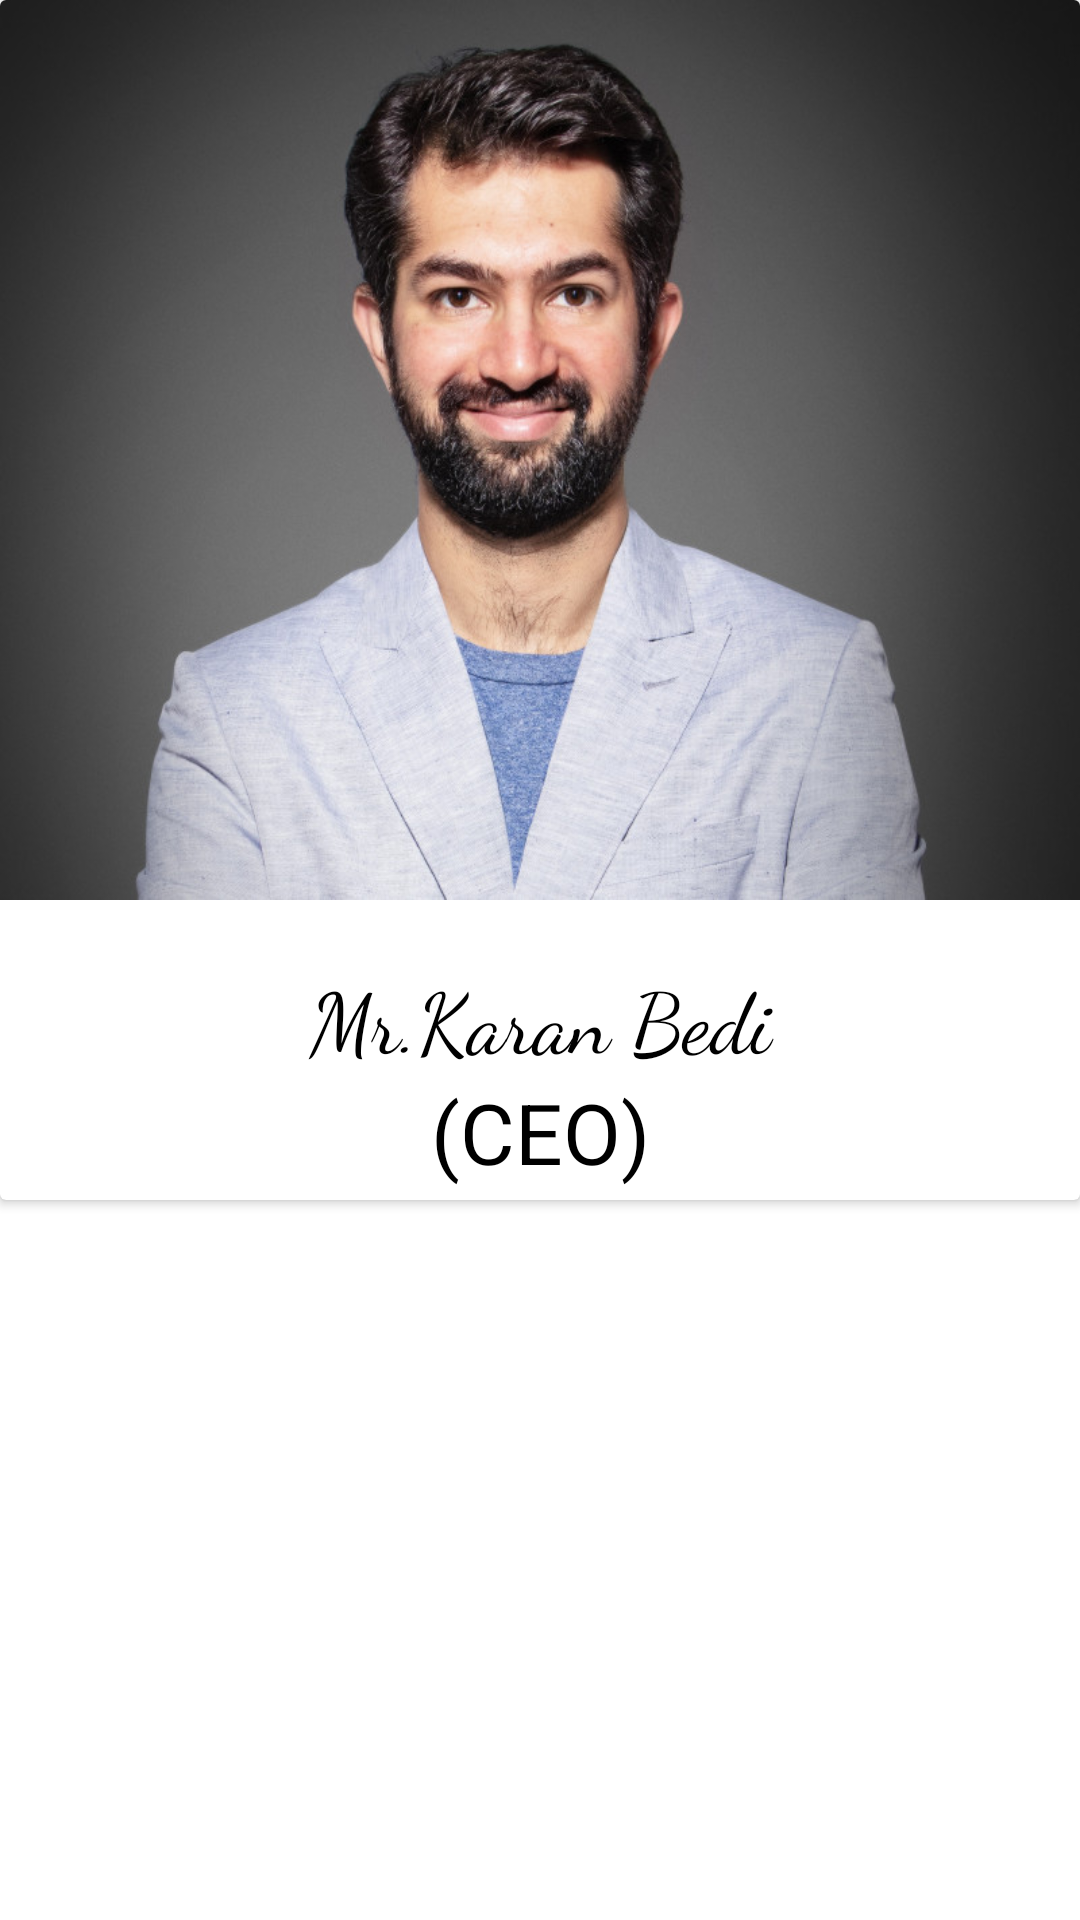

The Android layout XML behind this screen, and the referenced resources:
<!-- AndroidManifest.xml: application theme Theme.MxPlayer -->
<!-- res/layout/activity_about_us.xml -->
<?xml version="1.0" encoding="utf-8"?>
<RelativeLayout xmlns:android="http://schemas.android.com/apk/res/android"
    xmlns:app="http://schemas.android.com/apk/res-auto"
    xmlns:tools="http://schemas.android.com/tools"
    android:layout_width="match_parent"
    android:layout_height="match_parent"
    tools:context=".AboutUs">


    <androidx.cardview.widget.CardView
        android:layout_width="match_parent"
        android:layout_height="400dp"
        android:id="@+id/card1"
        >
        <RelativeLayout
            android:layout_width="match_parent"
            android:id="@+id/rel"
            android:layout_height="500dp">
            <ImageView
                android:layout_width="match_parent"
                android:background="@drawable/manager"
                android:id="@+id/image1"
                android:layout_height="300dp"/>
            <TextView
                android:layout_width="match_parent"
                android:id="@+id/t1"
                android:layout_below="@id/image1"
                android:layout_marginTop="20dp"
                android:text="Mr.Karan Bedi"
                android:textSize="28dp"
                android:fontFamily="cursive"
                android:gravity="center"
                android:textColor="#000000"
                android:layout_height="wrap_content"/>
            <TextView
                android:layout_width="match_parent"
                android:id="@+id/t2"
                android:layout_below="@id/t1"
                android:layout_marginTop="0dp"
                android:text="(CEO)"
                android:textSize="28dp"
                android:gravity="center"
                android:textColor="#000000"
                android:layout_height="wrap_content"/>
        </RelativeLayout>

    </androidx.cardview.widget.CardView>

</RelativeLayout>
<!-- resources referenced by this layout -->
<resources>
  <!-- drawable manager: jpg bitmap (drawable, 91587 bytes) -->
  <style name="Theme.MxPlayer" parent="Theme.MaterialComponents.DayNight.DarkActionBar">
          
          <item name="colorPrimary">@color/purple_500</item>
          <item name="colorPrimaryVariant">@color/purple_700</item>
          <item name="colorOnPrimary">@color/white</item>
          
          <item name="colorSecondary">@color/teal_200</item>
          <item name="colorSecondaryVariant">@color/teal_700</item>
          <item name="colorOnSecondary">@color/black</item>
          
          <item name="android:statusBarColor" tools:targetApi="l">?attr/colorPrimaryVariant</item>
          
      </style>
  <!-- not gathered from this repository: default colours our renderer supplied (Android Studio template values) -->
  <color name="purple_500">#FF6200EE</color>
  <color name="purple_700">#FF3700B3</color>
  <color name="teal_200">#FF03DAC5</color>
  <color name="teal_700">#FF018786</color>
  <color name="black">#FF000000</color>
  <color name="white">#FFFFFFFF</color>
</resources>
